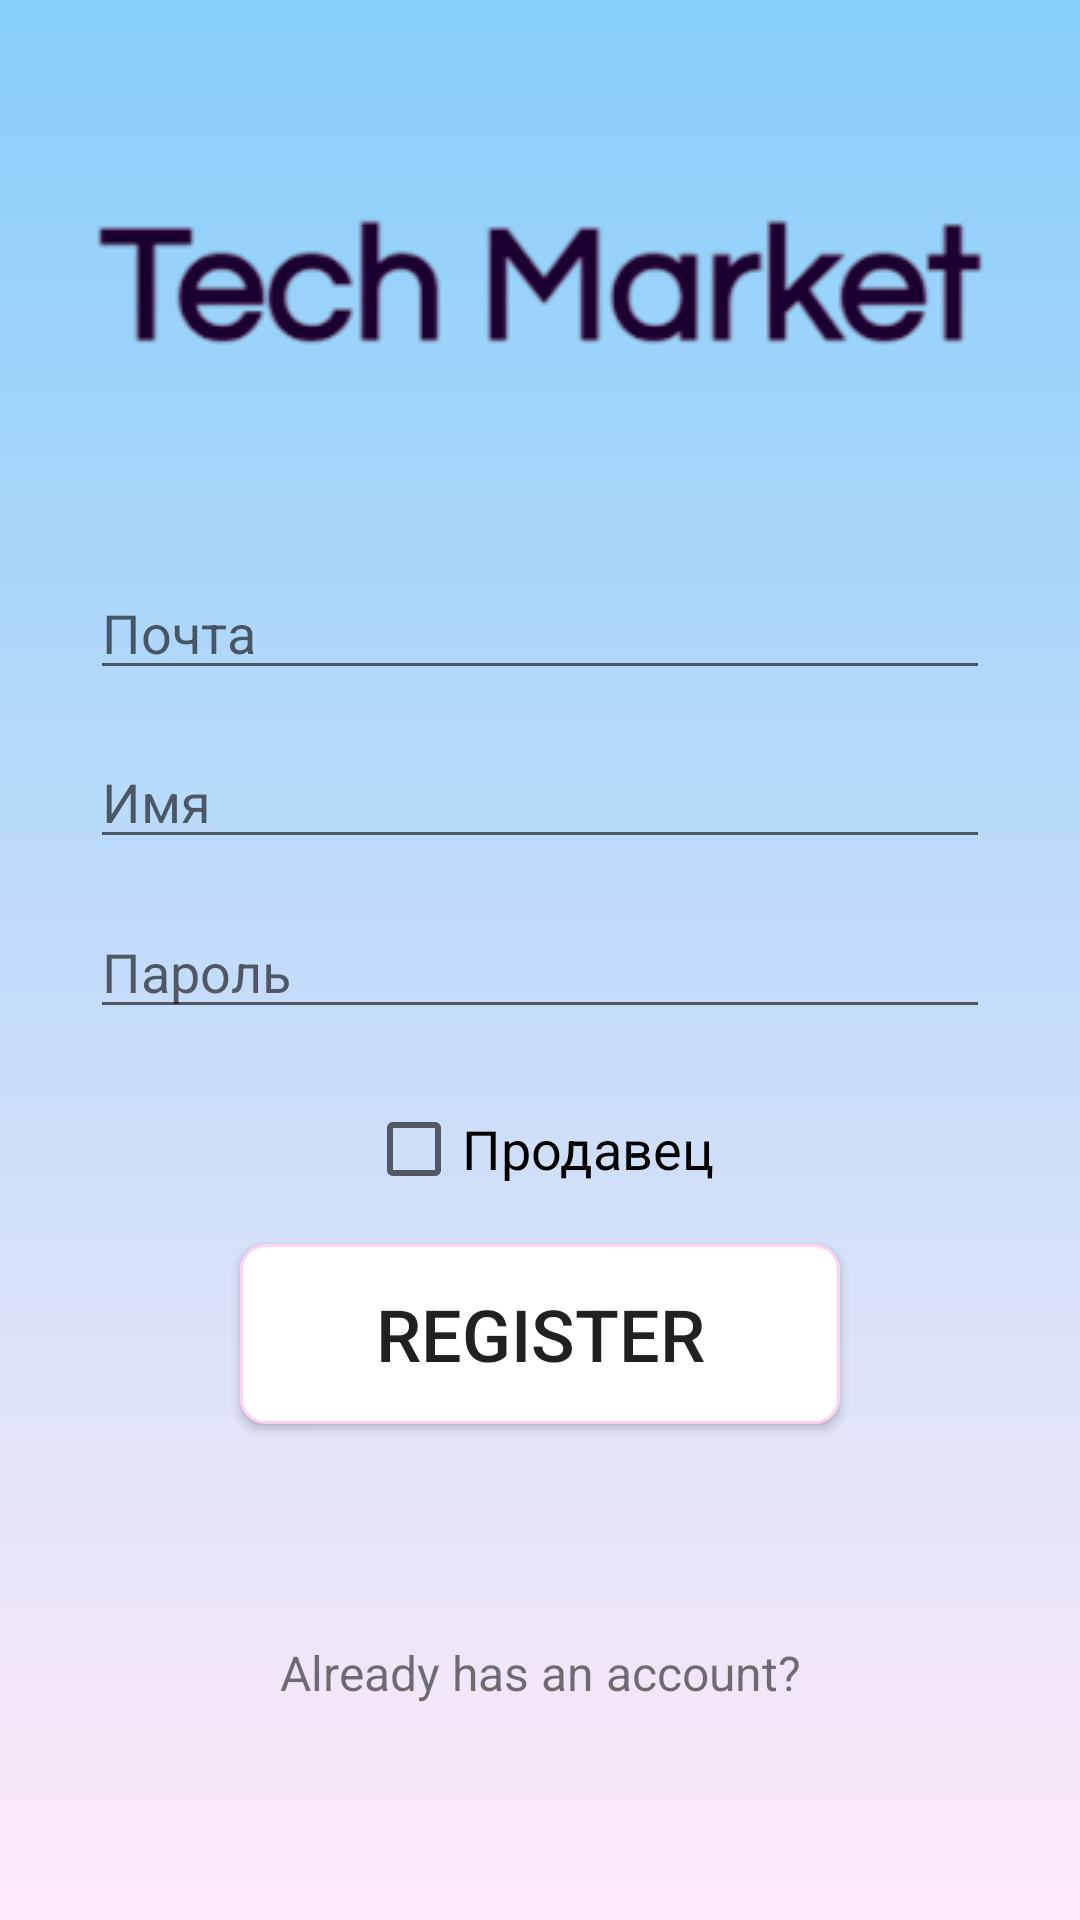

This screen was rendered from an Android layout file. Write that file and the resources it references.
<!-- AndroidManifest.xml: application theme Theme.TechMarket -->
<!-- res/layout/reg_fragment.xml -->
<?xml version="1.0" encoding="utf-8"?>
<androidx.constraintlayout.widget.ConstraintLayout xmlns:android="http://schemas.android.com/apk/res/android"
    xmlns:app="http://schemas.android.com/apk/res-auto"
    android:layout_width="match_parent"
    android:layout_height="match_parent"
    android:background="@drawable/background_toolbar"
    android:clickable="true"
    android:focusable="true">

    <ProgressBar
        android:id="@+id/reg_fragment__progressBar"
        style="?android:attr/progressBarStyleLarge"
        android:layout_width="match_parent"
        android:layout_height="wrap_content"
        android:indeterminate="true"
        android:visibility="invisible"
        app:layout_constraintBottom_toBottomOf="parent"
        app:layout_constraintEnd_toEndOf="parent"
        app:layout_constraintStart_toStartOf="parent"
        app:layout_constraintTop_toTopOf="parent" />

    <androidx.appcompat.widget.AppCompatImageView
        android:id="@+id/reg_fragment__iv_logo"
        style="@style/logo_image_view"
        app:layout_constraintBottom_toTopOf="@+id/reg_fragment__et_email"
        app:layout_constraintEnd_toEndOf="parent"
        app:layout_constraintStart_toStartOf="parent"
        app:layout_constraintTop_toTopOf="parent" />

    <androidx.appcompat.widget.AppCompatEditText
        android:id="@+id/reg_fragment__et_email"
        style="@style/email_edit_text"
        app:layout_constraintBottom_toTopOf="@+id/reg_fragment__et_password"
        app:layout_constraintEnd_toEndOf="parent"
        app:layout_constraintStart_toStartOf="parent"
        app:layout_constraintTop_toBottomOf="@+id/reg_fragment__iv_logo" />

    <androidx.appcompat.widget.AppCompatEditText
        android:id="@+id/reg_fragment__et_name"
        style="@style/name_edit_text"
        app:layout_constraintBottom_toTopOf="@+id/reg_fragment__et_password"
        app:layout_constraintEnd_toEndOf="parent"
        app:layout_constraintStart_toStartOf="parent"
        app:layout_constraintTop_toBottomOf="@+id/reg_fragment__et_email" />

    <androidx.appcompat.widget.AppCompatEditText
        android:id="@+id/reg_fragment__et_password"
        style="@style/password_edit_text"
        app:layout_constraintBottom_toTopOf="@+id/reg_fragment__bt_registration"
        app:layout_constraintEnd_toEndOf="parent"
        app:layout_constraintStart_toStartOf="parent"
        app:layout_constraintTop_toBottomOf="@+id/reg_fragment__et_email" />

    <androidx.appcompat.widget.AppCompatCheckBox
        android:id="@+id/reg_fragment__cb_is_seller"
        android:layout_width="wrap_content"
        android:layout_height="wrap_content"
        android:layout_marginTop="16dp"
        android:text="Продавец"
        android:textSize="18sp"
        app:layout_constraintEnd_toEndOf="parent"
        app:layout_constraintStart_toStartOf="parent"
        app:layout_constraintTop_toBottomOf="@id/reg_fragment__et_password" />

    <androidx.appcompat.widget.AppCompatButton
        android:id="@+id/reg_fragment__bt_registration"
        style="@style/action_button"
        android:layout_width="200dp"
        android:background="@drawable/background_button"
        android:text="@string/registration_button"
        app:layout_constraintBottom_toTopOf="@id/reg_fragment__tv_login"
        app:layout_constraintEnd_toEndOf="parent"
        app:layout_constraintStart_toStartOf="parent"
        app:layout_constraintTop_toBottomOf="@+id/reg_fragment__et_password" />

    <TextView
        android:id="@+id/reg_fragment__tv_login"
        android:layout_width="wrap_content"
        android:layout_height="wrap_content"
        android:text="@string/login_text_view"
        android:textSize="16sp"
        app:layout_constraintBottom_toBottomOf="parent"
        app:layout_constraintEnd_toEndOf="parent"
        app:layout_constraintStart_toStartOf="parent"
        app:layout_constraintTop_toBottomOf="@id/reg_fragment__bt_registration" />

</androidx.constraintlayout.widget.ConstraintLayout>
<!-- resources referenced by this layout -->
<resources>
  <!-- drawable background_button (drawable) -->
  <shape xmlns:android="http://schemas.android.com/apk/res/android"
      android:shape="rectangle">
      <solid android:color="@android:color/white" />
      <stroke
          android:width="1dip"
          android:color="@color/pink_light" />
      <corners android:radius="8dp" />
  </shape>
  <!-- drawable background_toolbar (drawable) -->
  <shape xmlns:android="http://schemas.android.com/apk/res/android"
      android:shape="rectangle">
      <solid android:color="@android:color/white" />
      <gradient
          android:angle="130"
          android:endColor="@color/pink_light_100"
          android:startColor="@color/teal" />
  </shape>
  <string name="login_text_view">Already has an account?</string>
  <string name="registration_button">Register</string>
  <style name="action_button">
          <item name="android:layout_width">150dp</item>
          <item name="android:layout_height">60dp</item>
          <item name="android:textSize">24sp</item>
          <item name="android:textAlignment">center</item>
      </style>
  <style name="email_edit_text">
          <item name="android:layout_width">300dp</item>
          <item name="android:hint">Почта</item>
          <item name="android:layout_height">wrap_content</item>
          <item name="android:inputType">textEmailAddress</item>
      </style>
  <style name="logo_image_view">
          <item name="android:layout_width">wrap_content</item>
          <item name="android:layout_height">wrap_content</item>
          <item name="android:src">@drawable/tech_market_logo</item>
      </style>
  <style name="name_edit_text">
          <item name="android:layout_width">300dp</item>
          <item name="android:hint">Имя</item>
          <item name="android:layout_height">wrap_content</item>
          <item name="android:inputType">text</item>
      </style>
  <style name="password_edit_text">
          <item name="android:layout_width">300dp</item>
          <item name="android:hint">Пароль</item>
          <item name="android:layout_height">wrap_content</item>
          <item name="android:inputType">textPassword</item>
      </style>
  <style name="Theme.TechMarket" parent="Theme.MaterialComponents.DayNight.DarkActionBar">
          
          <item name="colorPrimary">@color/purple_500</item>
          <item name="colorPrimaryVariant">@color/purple_700</item>
          <item name="colorOnPrimary">@color/white</item>
          
          <item name="colorSecondary">@color/teal_200</item>
          <item name="colorSecondaryVariant">@color/teal_700</item>
          <item name="colorOnSecondary">@color/black</item>
          
          <item name="android:statusBarColor" tools:targetApi="l">?attr/colorPrimaryVariant</item>
          
      </style>
  <color name="pink_light">#ffd2f1</color>
  <color name="pink_light_100">#ffeaf8</color>
  <color name="teal">#87cefa</color>
  <!-- drawable tech_market_logo: png bitmap (drawable, 14178 bytes) -->
  <color name="purple_500">#FF6200EE</color>
  <color name="purple_700">#FF3700B3</color>
  <color name="white">#FFFFFFFF</color>
  <color name="teal_200">#FF03DAC5</color>
  <color name="teal_700">#FF018786</color>
  <color name="black">#010101</color>
</resources>
